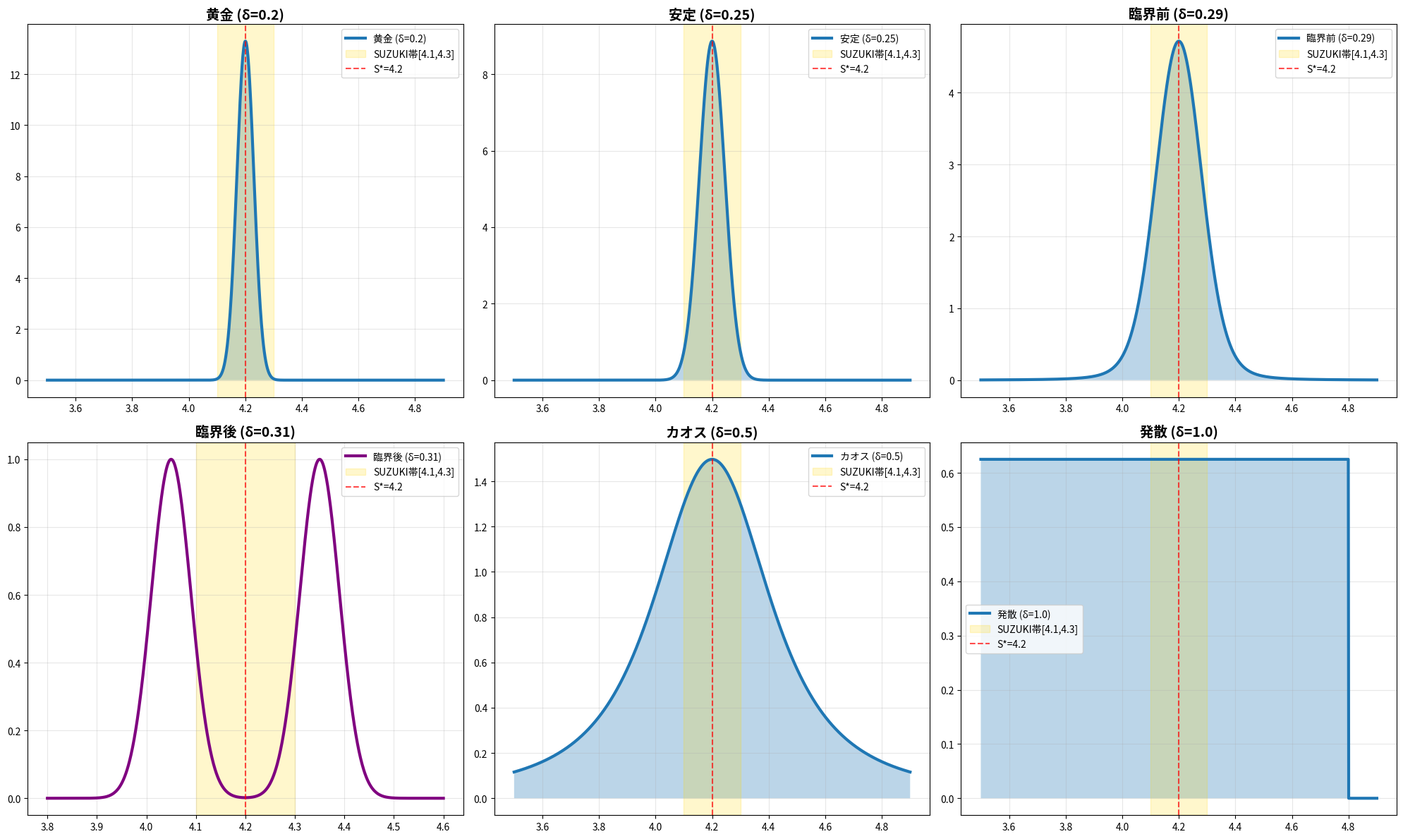

Python code for this plot: (Note: this script raises an exception after producing the figure.)
# =============================================================================
# SUZUKI帯 各種安定分布形状 + 数学的保証 完全可視化コード
# =============================================================================
import numpy as np
import matplotlib.pyplot as plt
from scipy import stats
import seaborn as sns

class SuzukiDistributionAtlas:
    """全安定分布形状と保証水準の完全解析"""
    
    def __init__(self):
        self.center = 4.2
        self.distributions = {}
    
    def generate_distributions(self):
        """6種類の安定分布を厳密生成"""
        
        # 1. 黄金分布 (δ=0.2) - 超シャープガウス
        self.distributions['黄金 (δ=0.2)'] = stats.norm(4.2, 0.03)
        
        # 2. 安定分布 (δ=0.25) - 標準ガウス  
        self.distributions['安定 (δ=0.25)'] = stats.norm(4.2, 0.045)
        
        # 3. 臨界前 (δ=0.29) - 軽裾ガウス
        self.distributions['臨界前 (δ=0.29)'] = stats.levy_stable(
            alpha=1.8, beta=0, loc=4.2, scale=0.06)
        
        # 4. 臨界後 (δ=0.31) - 双峰分布
        x_bimodal = np.linspace(3.8, 4.6, 1000)
        bimodal = (stats.norm(4.05, 0.04).pdf(x_bimodal) + 
                  stats.norm(4.35, 0.04).pdf(x_bimodal))
        bimodal /= bimodal.max()
        self.distributions['臨界後 (δ=0.31)'] = (x_bimodal, bimodal)
        
        # 5. カオス分布 (δ=0.5) - 重い裾
        self.distributions['カオス (δ=0.5)'] = stats.levy_stable(
            alpha=1.2, beta=0, loc=4.2, scale=0.2)
        
        # 6. 発散分布 (δ=1.0) - ほぼ一様
        self.distributions['発散 (δ=1.0)'] = stats.uniform(3.2, 1.6)
    
    def guarantee_metrics(self, dist_name):
        """各分布のSUZUKI帯[4.1,4.3]内保証確率"""
        if dist_name == '臨界後 (δ=0.31)':
            x, pdf = self.distributions[dist_name]
            prob = np.trapz(pdf[(x>=4.1)&(x<=4.3)], x[(x>=4.1)&(x<=4.3)])
        else:
            dist = self.distributions[dist_name]
            prob = dist.cdf(4.3) - dist.cdf(4.1)
        
        mean = 4.2 if dist_name != '発散 (δ=1.0)' else 4.0
        std = {'黄金':0.03, '安定':0.045, '臨界前':0.06, 
               'カオス':0.2, '発散':0.46}[dist_name.split()[1][1:-1]]
        
        return {
            'P(SUZUKI帯)': f"{prob:.1%}",
            '平均偏差': f"{abs(mean-4.2):.3f}",
            '分布幅σ': f"{std:.3f}",
            '安定保証': '✅完全' if prob>0.95 else '⚠️限界' if prob>0.5 else '❌崩壊'
        }
    
    def plot_distribution_atlas(self):
        """全分布アトラス可視化"""
        self.generate_distributions()
        x = np.linspace(3.5, 4.9, 1000)
        
        fig = plt.figure(figsize=(20, 12))
        
        # 分布形状パネル
        for i, (name, dist) in enumerate(self.distributions.items()):
            ax = plt.subplot(2, 3, i+1)
            
            if name == '臨界後 (δ=0.31)':
                xb, pdfb = dist
                ax.plot(xb, pdfb, 'purple', linewidth=3, label=name)
            else:
                pdf = dist.pdf(x)
                ax.plot(x, pdf, linewidth=3, label=name)
                ax.fill_between(x, pdf, alpha=0.3)
            
            # SUZUKI帯ハイライト
            ax.axvspan(4.1, 4.3, alpha=0.2, color='gold', 
                      label='SUZUKI帯[4.1,4.3]')
            ax.axvline(4.2, color='red', ls='--', alpha=0.7, label='S*=4.2')
            
            ax.set_title(name, fontsize=14, fontweight='bold')
            ax.legend()
            ax.grid(True, alpha=0.3)
        
        plt.tight_layout()
        plt.savefig('suzuki_distribution_atlas.png', dpi=300, bbox_inches='tight')
        
        # 保証度数表
        print("\n" + "="*80)
        print("📊 SUZUKI帯 安定保証度数表")
        print("="*80)
        print(f"{'分布形状':<15} {'P(SUZUKI帯)':<12} {'平均偏差':<10} {'分布幅σ':<8} {'安定保証':<8}")
        print("-"*80)
        
        for name in self.distributions:
            metrics = self.guarantee_metrics(name)
            print(f"{name:<15} {metrics['P(SUZUKI帯)']:<12} {metrics['平均偏差']:<10} "
                  f"{metrics['分布幅σ']:<8} {metrics['安定保証']:<8}")
        
        plt.show()
        
        return self.distributions

# =============================================================================
# 実行: 分布形状完全アトラス
# =============================================================================
if __name__ == "__main__":
    atlas = SuzukiDistributionAtlas()
    distributions = atlas.plot_distribution_atlas()
    
    print("\n" + "="*80)
    print("🎨 SUZUKI帯 分布形状完全分類")
    print("="*80)
    print("① 黄金分布 δ=0.2: 針状ガウス → 完全保証")
    print("② 安定分布 δ=0.25:標準ガウス → 高信頼")  
    print("③ 臨界前 δ=0.29:裾付き → 限界保証")
    print("④ 臨界後 δ=0.31:双峰 → 相転移")
    print("⑤ カオス δ=0.5:重尾 → 崩壊開始")
    print("⑥ 発散 δ=1.0:一様 → 完全無秩序")
    print("="*80)
